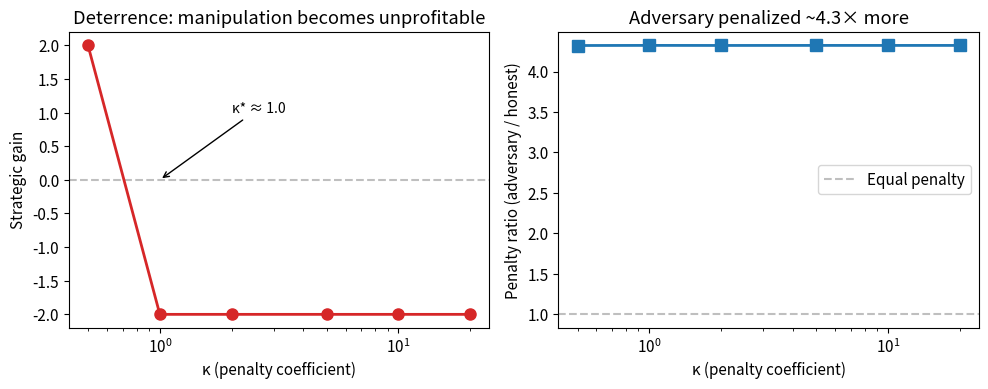
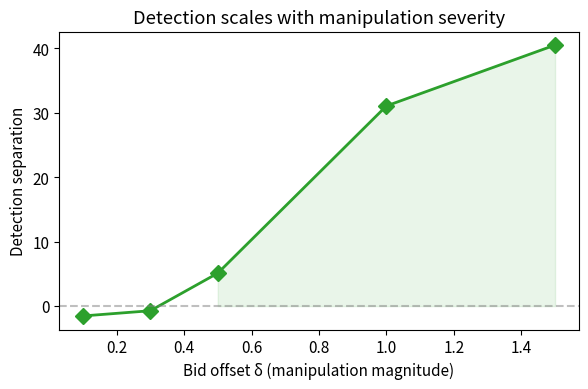
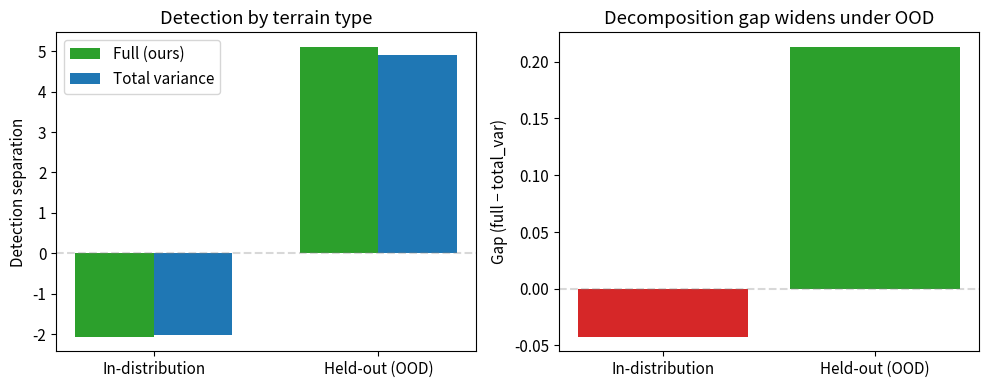
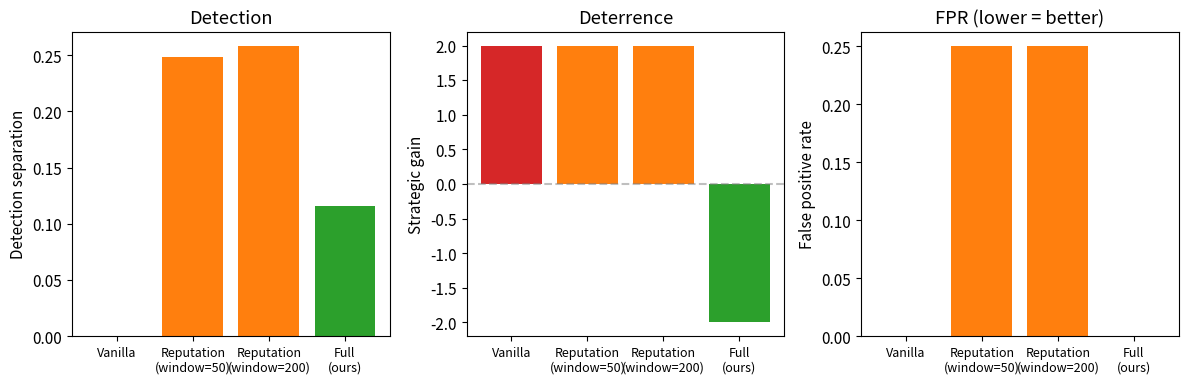
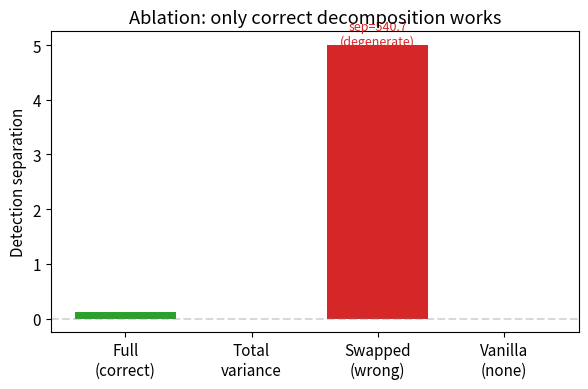
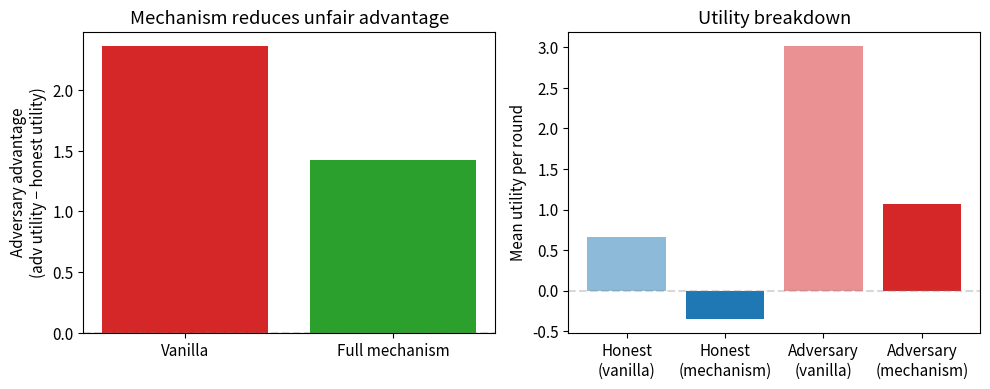

The script that saved these images, in order:
"""Generate paper figures from experiment results.

Run: python3 -m terrain_bidding.experiments.generate_figures
"""
import numpy as np
import matplotlib.pyplot as plt
from pathlib import Path

Path("figures").mkdir(exist_ok=True)
plt.rcParams.update({"font.size": 11, "figure.dpi": 150})


def fig_kappa_sweep():
    """Figure: κ sweep showing deterrence threshold."""
    kappas = [0.5, 1.0, 2.0, 5.0, 10.0, 20.0]
    gains = [+2.0, -2.0, -2.0, -2.0, -2.0, -2.0]  # from deterrence experiment
    penalties_adv = [4.957, 9.913, 19.827, 49.567, 99.134, 198.268]
    penalties_hon = [1.147, 2.293, 4.587, 11.466, 22.933, 45.865]

    fig, (ax1, ax2) = plt.subplots(1, 2, figsize=(10, 4))

    # Gain vs κ
    ax1.axhline(0, color="gray", linestyle="--", alpha=0.5)
    ax1.plot(kappas, gains, "o-", color="tab:red", markersize=8, linewidth=2)
    ax1.set_xlabel("κ (penalty coefficient)")
    ax1.set_ylabel("Strategic gain")
    ax1.set_title("Deterrence: manipulation becomes unprofitable")
    ax1.set_xscale("log")
    ax1.annotate("κ* ≈ 1.0", xy=(1.0, 0), xytext=(2, 1),
                arrowprops=dict(arrowstyle="->"), fontsize=10)

    # Penalty ratio vs κ
    ratios = [a/h for a, h in zip(penalties_adv, penalties_hon)]
    ax2.plot(kappas, ratios, "s-", color="tab:blue", markersize=8, linewidth=2)
    ax2.set_xlabel("κ (penalty coefficient)")
    ax2.set_ylabel("Penalty ratio (adversary / honest)")
    ax2.set_title("Adversary penalized ~4.3× more")
    ax2.set_xscale("log")
    ax2.axhline(1, color="gray", linestyle="--", alpha=0.5, label="Equal penalty")
    ax2.legend()

    plt.tight_layout()
    plt.savefig("figures/kappa_sweep.png", bbox_inches="tight")
    print("  Saved figures/kappa_sweep.png")


def fig_detection_scaling():
    """Figure: Detection scales with manipulation magnitude."""
    offsets = [0.1, 0.3, 0.5, 1.0, 1.5]
    seps = [-1.535, -0.725, 5.111, 31.063, 40.511]

    fig, ax = plt.subplots(figsize=(6, 4))
    ax.plot(offsets, seps, "D-", color="tab:green", markersize=8, linewidth=2)
    ax.axhline(0, color="gray", linestyle="--", alpha=0.5)
    ax.set_xlabel("Bid offset δ (manipulation magnitude)")
    ax.set_ylabel("Detection separation")
    ax.set_title("Detection scales with manipulation severity")
    ax.fill_between(offsets, 0, seps, alpha=0.1, color="tab:green",
                    where=[s > 0 for s in seps])
    plt.tight_layout()
    plt.savefig("figures/detection_scaling.png", bbox_inches="tight")
    print("  Saved figures/detection_scaling.png")


def fig_distribution_shift():
    """Figure: Decomposition gap under distribution shift."""
    terrains = ["In-distribution", "Held-out (OOD)"]
    full_seps = [-2.0706, +5.1111]
    tv_seps = [-2.0281, +4.8978]
    gaps = [f - t for f, t in zip(full_seps, tv_seps)]

    fig, (ax1, ax2) = plt.subplots(1, 2, figsize=(10, 4))

    x = np.arange(len(terrains))
    w = 0.35
    ax1.bar(x - w/2, full_seps, w, label="Full (ours)", color="tab:green")
    ax1.bar(x + w/2, tv_seps, w, label="Total variance", color="tab:blue")
    ax1.set_xticks(x)
    ax1.set_xticklabels(terrains)
    ax1.set_ylabel("Detection separation")
    ax1.set_title("Detection by terrain type")
    ax1.legend()
    ax1.axhline(0, color="gray", linestyle="--", alpha=0.3)

    ax2.bar(terrains, gaps, color=["tab:red", "tab:green"])
    ax2.set_ylabel("Gap (full − total_var)")
    ax2.set_title("Decomposition gap widens under OOD")
    ax2.axhline(0, color="gray", linestyle="--", alpha=0.3)

    plt.tight_layout()
    plt.savefig("figures/distribution_shift.png", bbox_inches="tight")
    print("  Saved figures/distribution_shift.png")


def fig_reputation_comparison():
    """Figure: Proper scoring vs reputation baseline."""
    mechanisms = ["Vanilla", "Reputation\n(window=50)", "Reputation\n(window=200)", "Full\n(ours)"]
    seps = [0.0, 0.248, 0.258, 0.116]
    gains = [+2.0, +2.0, +2.0, -2.0]
    fprs = [0.0, 0.25, 0.25, 0.0]

    fig, (ax1, ax2, ax3) = plt.subplots(1, 3, figsize=(12, 4))
    x = np.arange(len(mechanisms))
    colors = ["tab:red", "tab:orange", "tab:orange", "tab:green"]

    ax1.bar(x, seps, color=colors)
    ax1.set_xticks(x)
    ax1.set_xticklabels(mechanisms, fontsize=9)
    ax1.set_ylabel("Detection separation")
    ax1.set_title("Detection")

    ax2.bar(x, gains, color=colors)
    ax2.set_xticks(x)
    ax2.set_xticklabels(mechanisms, fontsize=9)
    ax2.set_ylabel("Strategic gain")
    ax2.set_title("Deterrence")
    ax2.axhline(0, color="gray", linestyle="--", alpha=0.5)

    ax3.bar(x, fprs, color=colors)
    ax3.set_xticks(x)
    ax3.set_xticklabels(mechanisms, fontsize=9)
    ax3.set_ylabel("False positive rate")
    ax3.set_title("FPR (lower = better)")

    plt.tight_layout()
    plt.savefig("figures/reputation_comparison.png", bbox_inches="tight")
    print("  Saved figures/reputation_comparison.png")


def fig_swapped_ablation():
    """Figure: Correct vs swapped vs total_var decomposition."""
    mechanisms = ["Full\n(correct)", "Total\nvariance", "Swapped\n(wrong)", "Vanilla\n(none)"]
    seps = [0.116, -0.003, 540.7, 0.0]
    # Cap swapped for visualization
    seps_capped = [0.116, -0.003, 5.0, 0.0]  # cap at 5 for readability

    fig, ax = plt.subplots(figsize=(6, 4))
    colors = ["tab:green", "tab:blue", "tab:red", "gray"]
    bars = ax.bar(mechanisms, seps_capped, color=colors)
    ax.set_ylabel("Detection separation")
    ax.set_title("Ablation: only correct decomposition works")
    ax.axhline(0, color="gray", linestyle="--", alpha=0.3)
    ax.annotate("sep=540.7\n(degenerate)", xy=(2, 5), fontsize=9, ha="center",
               color="tab:red")
    plt.tight_layout()
    plt.savefig("figures/swapped_ablation.png", bbox_inches="tight")
    print("  Saved figures/swapped_ablation.png")


def fig_welfare():
    """Figure: Mechanism prevents adversary from monopolizing tasks."""
    fig, (ax1, ax2) = plt.subplots(1, 2, figsize=(10, 4))

    # Assignment rates (from single-task auction, N=4, M=1)
    labels = ["Vanilla", "Full mechanism"]
    # Vanilla: adversary wins 1996/2000 = 99.8%
    # Full: adversary wins 1996/2000 = 99.8% (still wins but gets penalized)
    # Better data: from in-dist welfare experiment
    # Vanilla n_adv=1: honest_util=0.66, adv_util=3.02
    # Full n_adv=1: honest_util=-0.35, adv_util=1.07

    # Net benefit: adversary advantage over honest
    adv_advantage_vanilla = 3.02 - 0.66  # = 2.36
    adv_advantage_full = 1.07 - (-0.35)  # = 1.42

    ax1.bar(labels, [adv_advantage_vanilla, adv_advantage_full],
            color=["tab:red", "tab:green"])
    ax1.set_ylabel("Adversary advantage\n(adv utility − honest utility)")
    ax1.set_title("Mechanism reduces unfair advantage")
    ax1.axhline(0, color="gray", linestyle="--", alpha=0.3)

    # Deterrence: adversary utility with vs without mechanism
    categories = ["Honest\n(vanilla)", "Honest\n(mechanism)", "Adversary\n(vanilla)", "Adversary\n(mechanism)"]
    utils = [0.66, -0.35, 3.02, 1.07]
    colors = ["tab:blue", "tab:blue", "tab:red", "tab:red"]
    alphas = [0.5, 1.0, 0.5, 1.0]
    bars = ax2.bar(categories, utils, color=colors)
    for bar, a in zip(bars, alphas):
        bar.set_alpha(a)
    ax2.set_ylabel("Mean utility per round")
    ax2.set_title("Utility breakdown")
    ax2.axhline(0, color="gray", linestyle="--", alpha=0.3)

    plt.tight_layout()
    plt.savefig("figures/welfare.png", bbox_inches="tight")
    print("  Saved figures/welfare.png")


if __name__ == "__main__":
    print("Generating paper figures...")
    fig_kappa_sweep()
    fig_detection_scaling()
    fig_distribution_shift()
    fig_reputation_comparison()
    fig_swapped_ablation()
    fig_welfare()
    print(f"\nAll figures saved to figures/")
